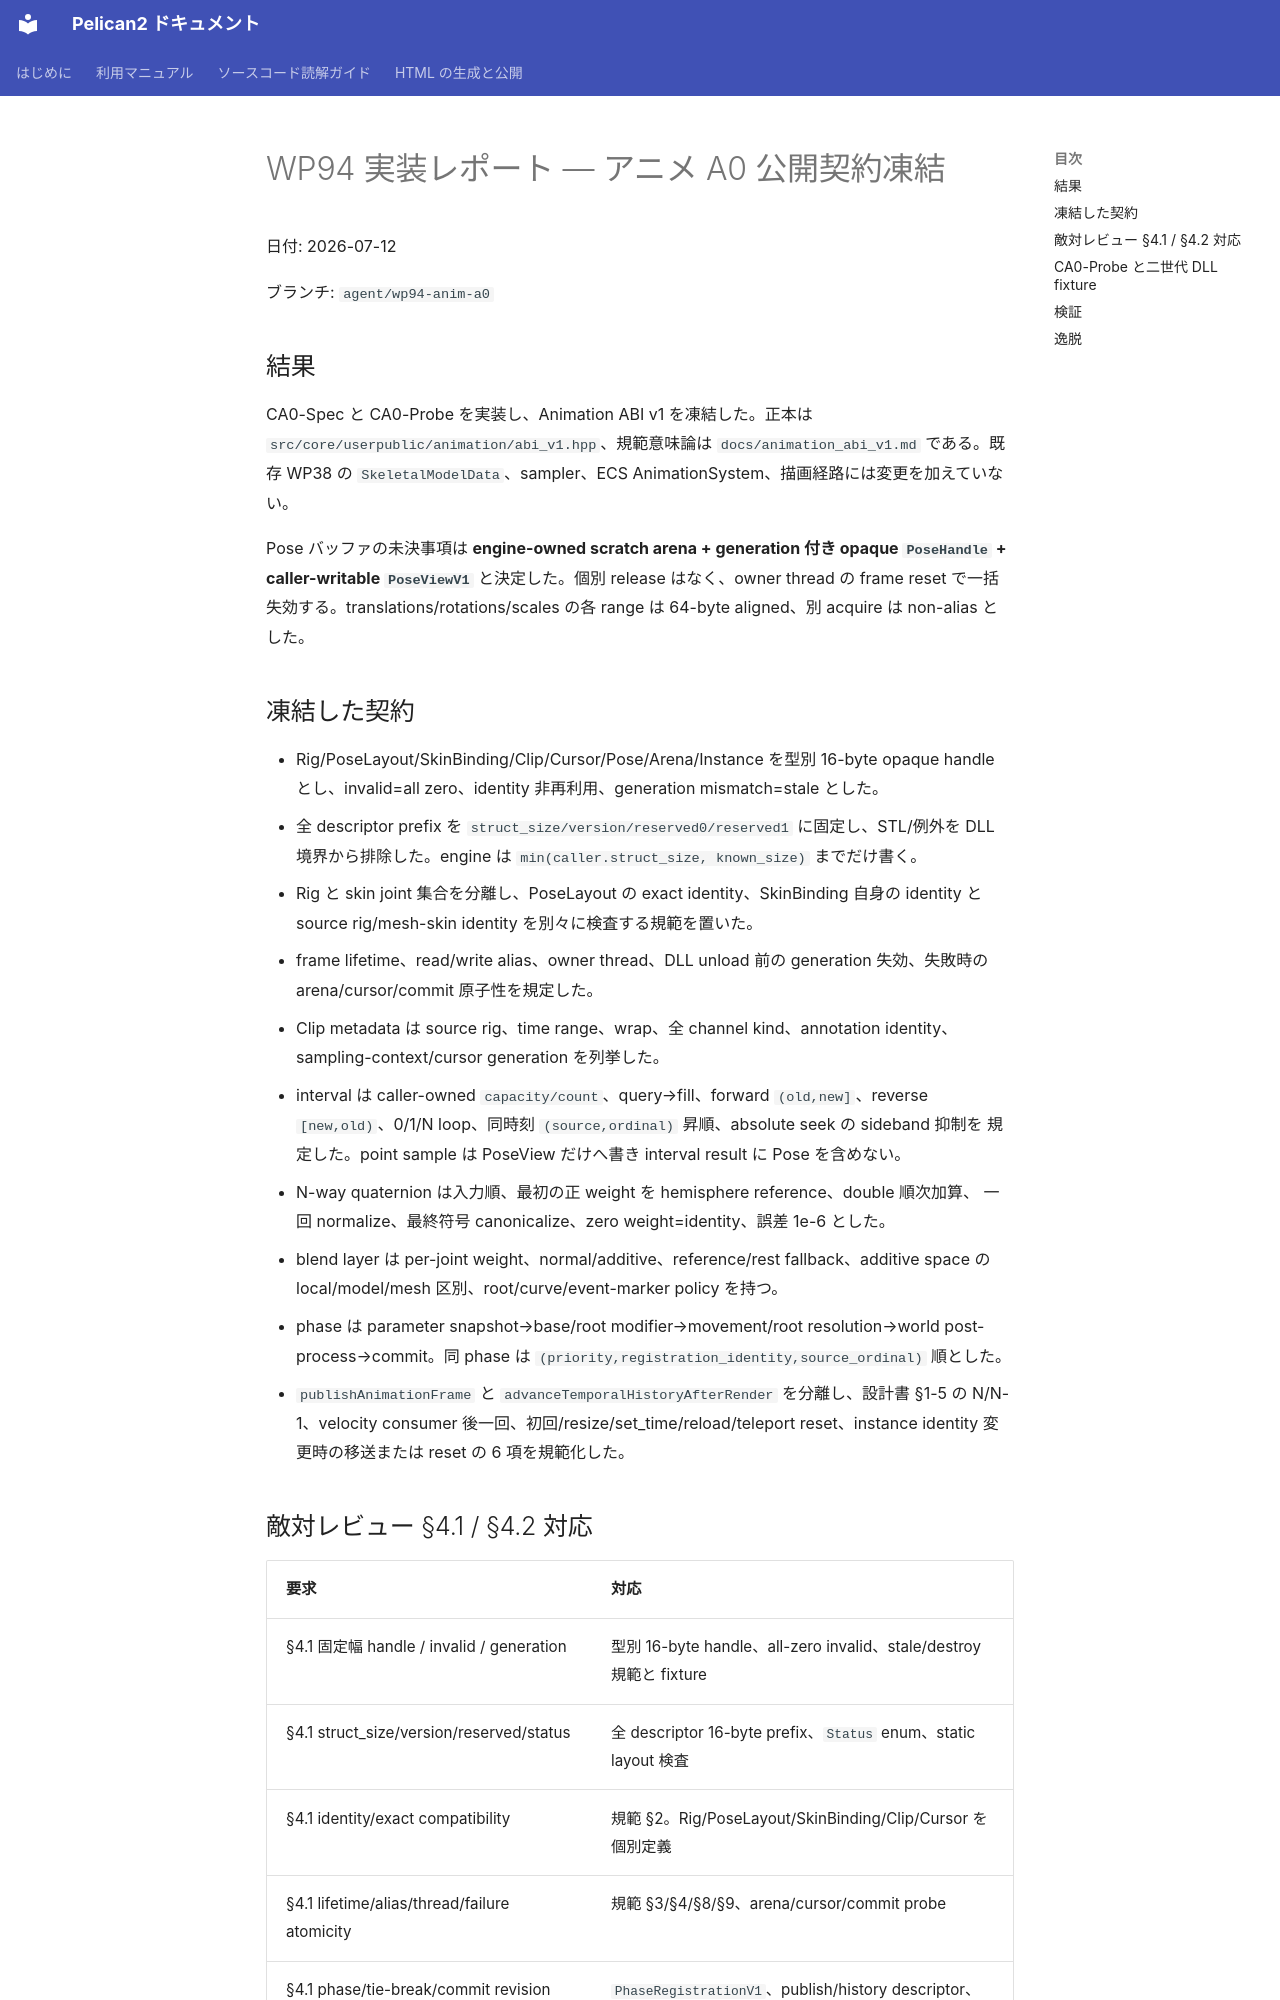

repository: pelican-games/peligraph · page: design_reviews/2026-07-12_wp94_report.html · generator: mkdocs

# WP94 実装レポート — アニメ A0 公開契約凍結

日付: 2026-07-12

ブランチ: `agent/wp94-anim-a0`

## 結果

CA0-Spec と CA0-Probe を実装し、Animation ABI v1 を凍結した。正本は
`src/core/userpublic/animation/abi_v1.hpp`、規範意味論は
`docs/animation_abi_v1.md` である。既存 WP38 の `SkeletalModelData`、sampler、ECS
AnimationSystem、描画経路には変更を加えていない。

Pose バッファの未決事項は **engine-owned scratch arena + generation 付き opaque
`PoseHandle` + caller-writable `PoseViewV1`** と決定した。個別 release はなく、owner
thread の frame reset で一括失効する。translations/rotations/scales の各 range は
64-byte aligned、別 acquire は non-alias とした。

## 凍結した契約

- Rig/PoseLayout/SkinBinding/Clip/Cursor/Pose/Arena/Instance を型別 16-byte opaque handle
  とし、invalid=all zero、identity 非再利用、generation mismatch=stale とした。
- 全 descriptor prefix を `struct_size/version/reserved0/reserved1` に固定し、STL/例外を
  DLL 境界から排除した。engine は `min(caller.struct_size, known_size)` までだけ書く。
- Rig と skin joint 集合を分離し、PoseLayout の exact identity、SkinBinding 自身の
  identity と source rig/mesh-skin identity を別々に検査する規範を置いた。
- frame lifetime、read/write alias、owner thread、DLL unload 前の generation 失効、失敗時の
  arena/cursor/commit 原子性を規定した。
- Clip metadata は source rig、time range、wrap、全 channel kind、annotation identity、
  sampling-context/cursor generation を列挙した。
- interval は caller-owned `capacity/count`、query→fill、forward `(old,new]`、reverse
  `[new,old)`、0/1/N loop、同時刻 `(source,ordinal)` 昇順、absolute seek の sideband 抑制を
  規定した。point sample は PoseView だけへ書き interval result に Pose を含めない。
- N-way quaternion は入力順、最初の正 weight を hemisphere reference、double 順次加算、
  一回 normalize、最終符号 canonicalize、zero weight=identity、誤差 1e-6 とした。
- blend layer は per-joint weight、normal/additive、reference/rest fallback、additive
  space の local/model/mesh 区別、root/curve/event-marker policy を持つ。
- phase は parameter snapshot→base/root modifier→movement/root resolution→world
  post-process→commit。同 phase は `(priority,registration_identity,source_ordinal)` 順とした。
- `publishAnimationFrame` と `advanceTemporalHistoryAfterRender` を分離し、設計書 §1-5 の
  N/N-1、velocity consumer 後一回、初回/resize/set_time/reload/teleport reset、instance
  identity 変更時の移送または reset の 6 項を規範化した。
